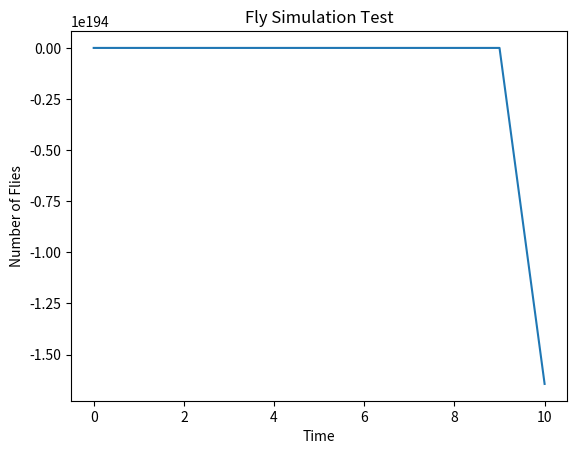

Generate this figure with matplotlib:
import matplotlib.pyplot as plt
import numpy as np
import random as rand
# constants/globals 
months = 12
initial_flies = 3
x = []
y = []

# Creation of a rate to be used in the exponential
def rate_of_mortality():
    human_interaction = rand.randint(0, rand.randint(5, 10))
    flies_health = rand.randint(0, rand.randint(5, 25))
    return (human_interaction + flies_health)

# defines a carrying capacity, or an amount of food 
def carrying_capacity():
    return (rand.randint(1, 200))

# will recursively return the number of flies
def number_of_flies():
    flies = initial_flies
    x.append(initial_flies)
    for i in range(months):
        K = carrying_capacity()
        flies = (flies + (rate_of_mortality() * (K - flies) * (flies / K)))
        x.append(flies)
        y.append(i)
    y.append(months)


def graph_data():
    number_of_flies()
    print(x)
    print(y)
    plt.title("Fly Simulation Test")
    plt.xlabel("Time")
    plt.ylabel("Number of Flies")
    plt.plot(y, x)
    plt.show()


def main():
    graph_data()

if __name__ == "__main__":
    main()